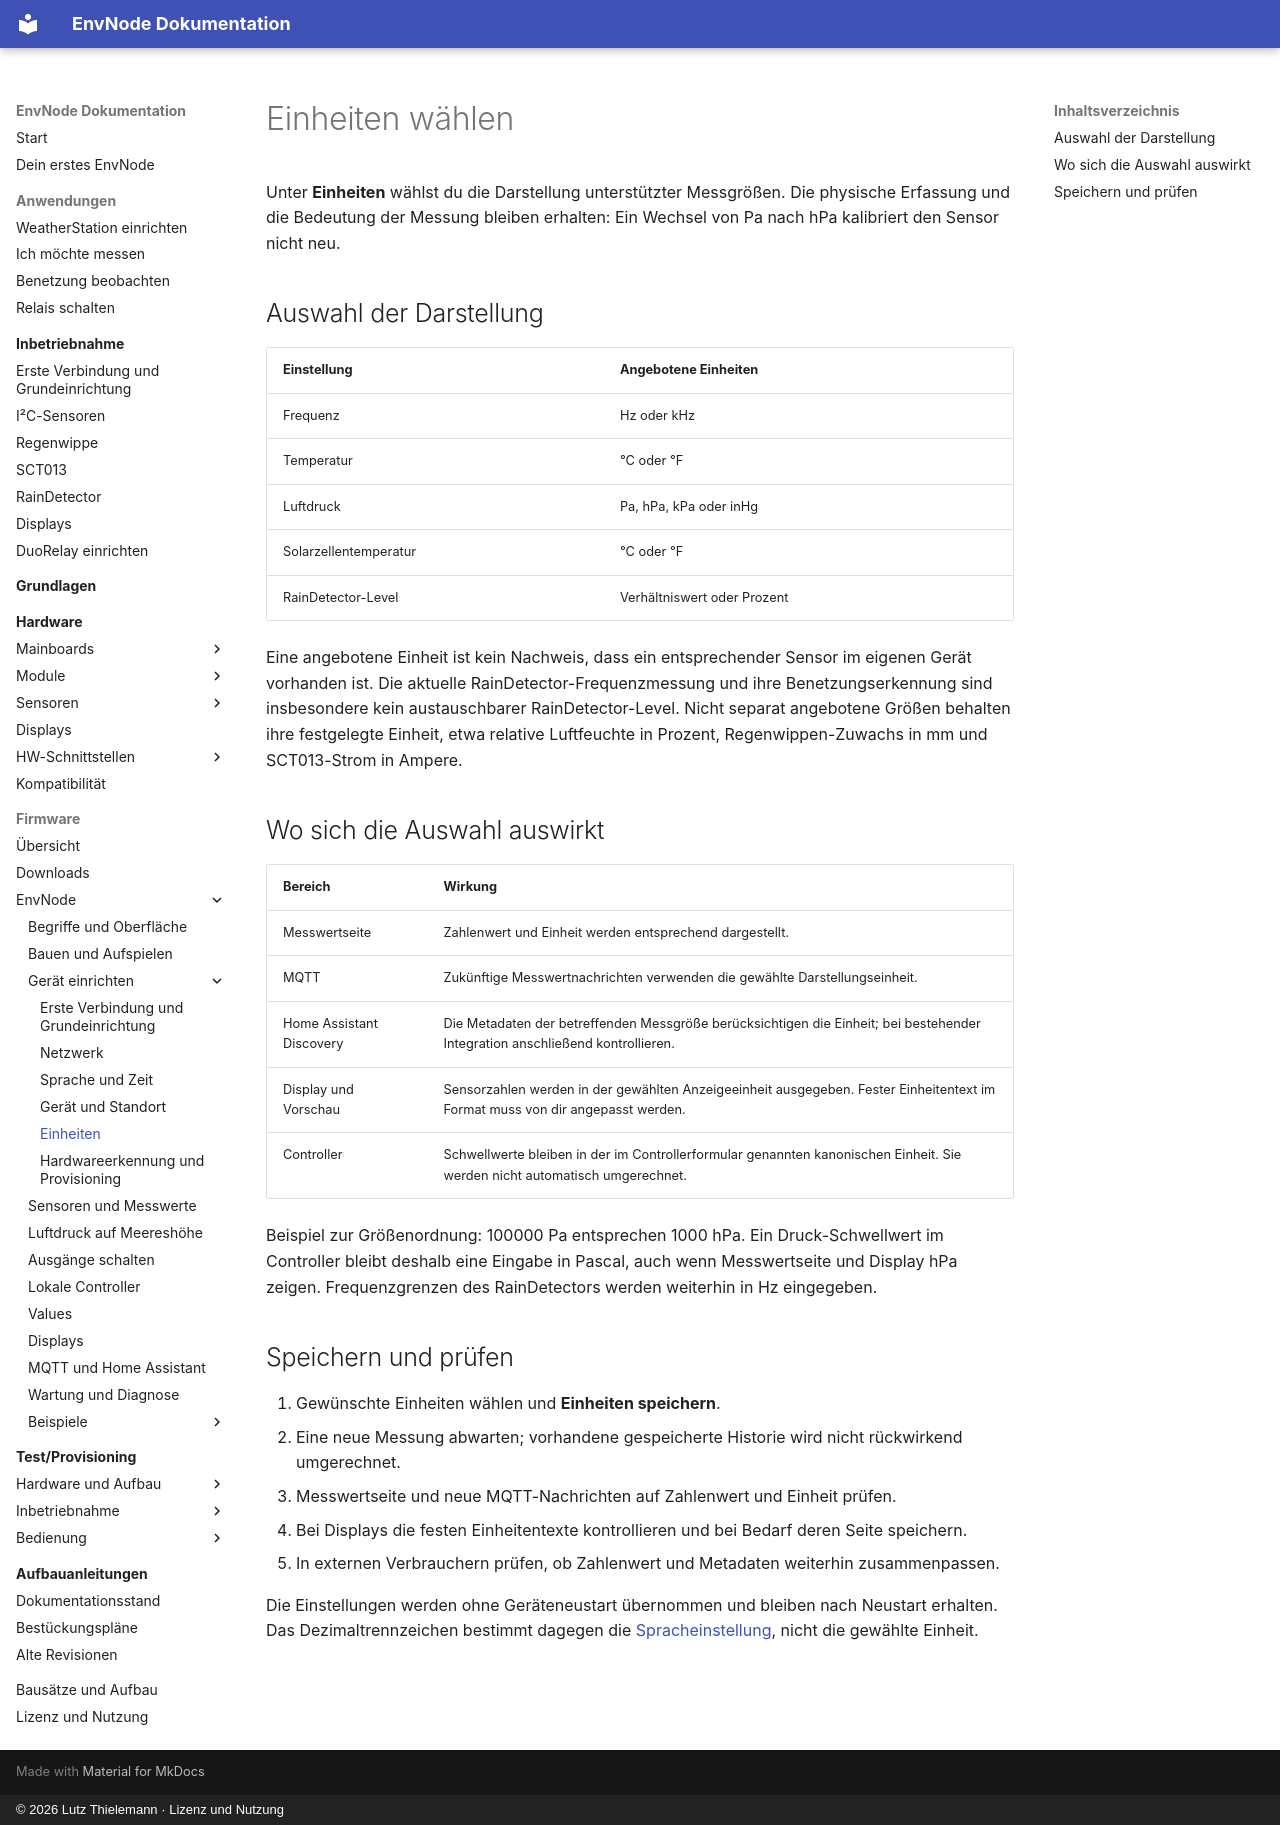

repository: magicamun/EnvNode · page: firmware/units/index.html · generator: mkdocs · copyright: © 2026 Lutz Thielemann · Lizenz und Nutzung

# Einheiten wählen

Unter **Einheiten** wählst du die Darstellung unterstützter Messgrößen. Die
physische Erfassung und die Bedeutung der Messung bleiben erhalten: Ein Wechsel
von Pa nach hPa kalibriert den Sensor nicht neu.

## Auswahl der Darstellung

| Einstellung | Angebotene Einheiten |
| --- | --- |
| Frequenz | Hz oder kHz |
| Temperatur | °C oder °F |
| Luftdruck | Pa, hPa, kPa oder inHg |
| Solarzellentemperatur | °C oder °F |
| RainDetector-Level | Verhältniswert oder Prozent |

Eine angebotene Einheit ist kein Nachweis, dass ein entsprechender Sensor im
eigenen Gerät vorhanden ist. Die aktuelle RainDetector-Frequenzmessung und ihre
Benetzungserkennung sind insbesondere kein austauschbarer RainDetector-Level.
Nicht separat angebotene Größen behalten ihre festgelegte Einheit, etwa relative
Luftfeuchte in Prozent, Regenwippen-Zuwachs in mm und SCT013-Strom in Ampere.

## Wo sich die Auswahl auswirkt

| Bereich | Wirkung |
| --- | --- |
| Messwertseite | Zahlenwert und Einheit werden entsprechend dargestellt. |
| MQTT | Zukünftige Messwertnachrichten verwenden die gewählte Darstellungseinheit. |
| Home Assistant Discovery | Die Metadaten der betreffenden Messgröße berücksichtigen die Einheit; bei bestehender Integration anschließend kontrollieren. |
| Display und Vorschau | Sensorzahlen werden in der gewählten Anzeigeeinheit ausgegeben. Fester Einheitentext im Format muss von dir angepasst werden. |
| Controller | Schwellwerte bleiben in der im Controllerformular genannten kanonischen Einheit. Sie werden nicht automatisch umgerechnet. |

Beispiel zur Größenordnung: 100000 Pa entsprechen 1000 hPa. Ein
Druck-Schwellwert im Controller bleibt deshalb eine Eingabe in Pascal, auch
wenn Messwertseite und Display hPa zeigen. Frequenzgrenzen des RainDetectors
werden weiterhin in Hz eingegeben.

## Speichern und prüfen

1. Gewünschte Einheiten wählen und **Einheiten speichern**.
2. Eine neue Messung abwarten; vorhandene gespeicherte Historie wird nicht rückwirkend umgerechnet.
3. Messwertseite und neue MQTT-Nachrichten auf Zahlenwert und Einheit prüfen.
4. Bei Displays die festen Einheitentexte kontrollieren und bei Bedarf deren Seite speichern.
5. In externen Verbrauchern prüfen, ob Zahlenwert und Metadaten weiterhin zusammenpassen.

Die Einstellungen werden ohne Geräteneustart übernommen und bleiben nach Neustart
erhalten. Das Dezimaltrennzeichen bestimmt dagegen die
[Spracheinstellung](language-time.md), nicht die gewählte Einheit.
